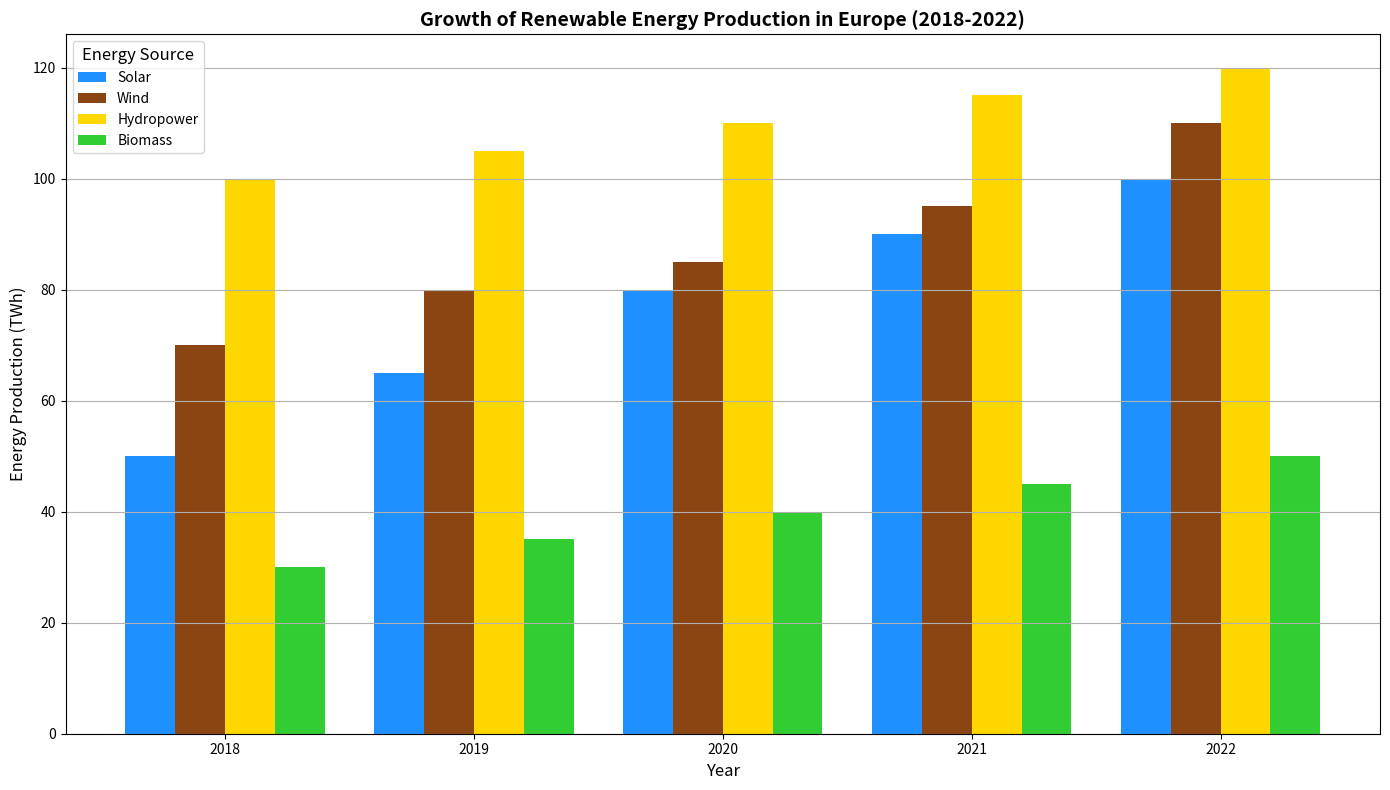

The script that saved this image:
import matplotlib.pyplot as plt
import numpy as np

years = ['2018', '2019', '2020', '2021', '2022']
sources = ['Solar', 'Wind', 'Hydropower', 'Biomass']

energy_production = np.array([
    [50, 65, 80, 90, 100],
    [70, 80, 85, 95, 110],
    [100, 105, 110, 115, 120],
    [30, 35, 40, 45, 50]
])

positions = np.arange(len(years))
bar_width = 0.2

fig, ax = plt.subplots(figsize=(14, 8))

# Shuffled colors for each renewable energy source
colors = ['#1E90FF', '#8B4513', '#FFD700', '#32CD32']

for i, source in enumerate(sources):
    ax.bar(positions + i*bar_width, energy_production[i], bar_width, label=source, color=colors[i])

ax.set_xlabel('Year', fontsize=12)
ax.set_ylabel('Energy Production (TWh)', fontsize=12)
ax.set_title('Growth of Renewable Energy Production in Europe (2018-2022)', fontsize=14, fontweight='bold')
ax.set_xticks(positions + bar_width*1.5)
ax.set_xticklabels(years, fontsize=10)
ax.legend(title='Energy Source', fontsize=10, title_fontsize=12)

ax.yaxis.grid(True)
ax.xaxis.grid(False)

plt.tight_layout()
plt.show()
